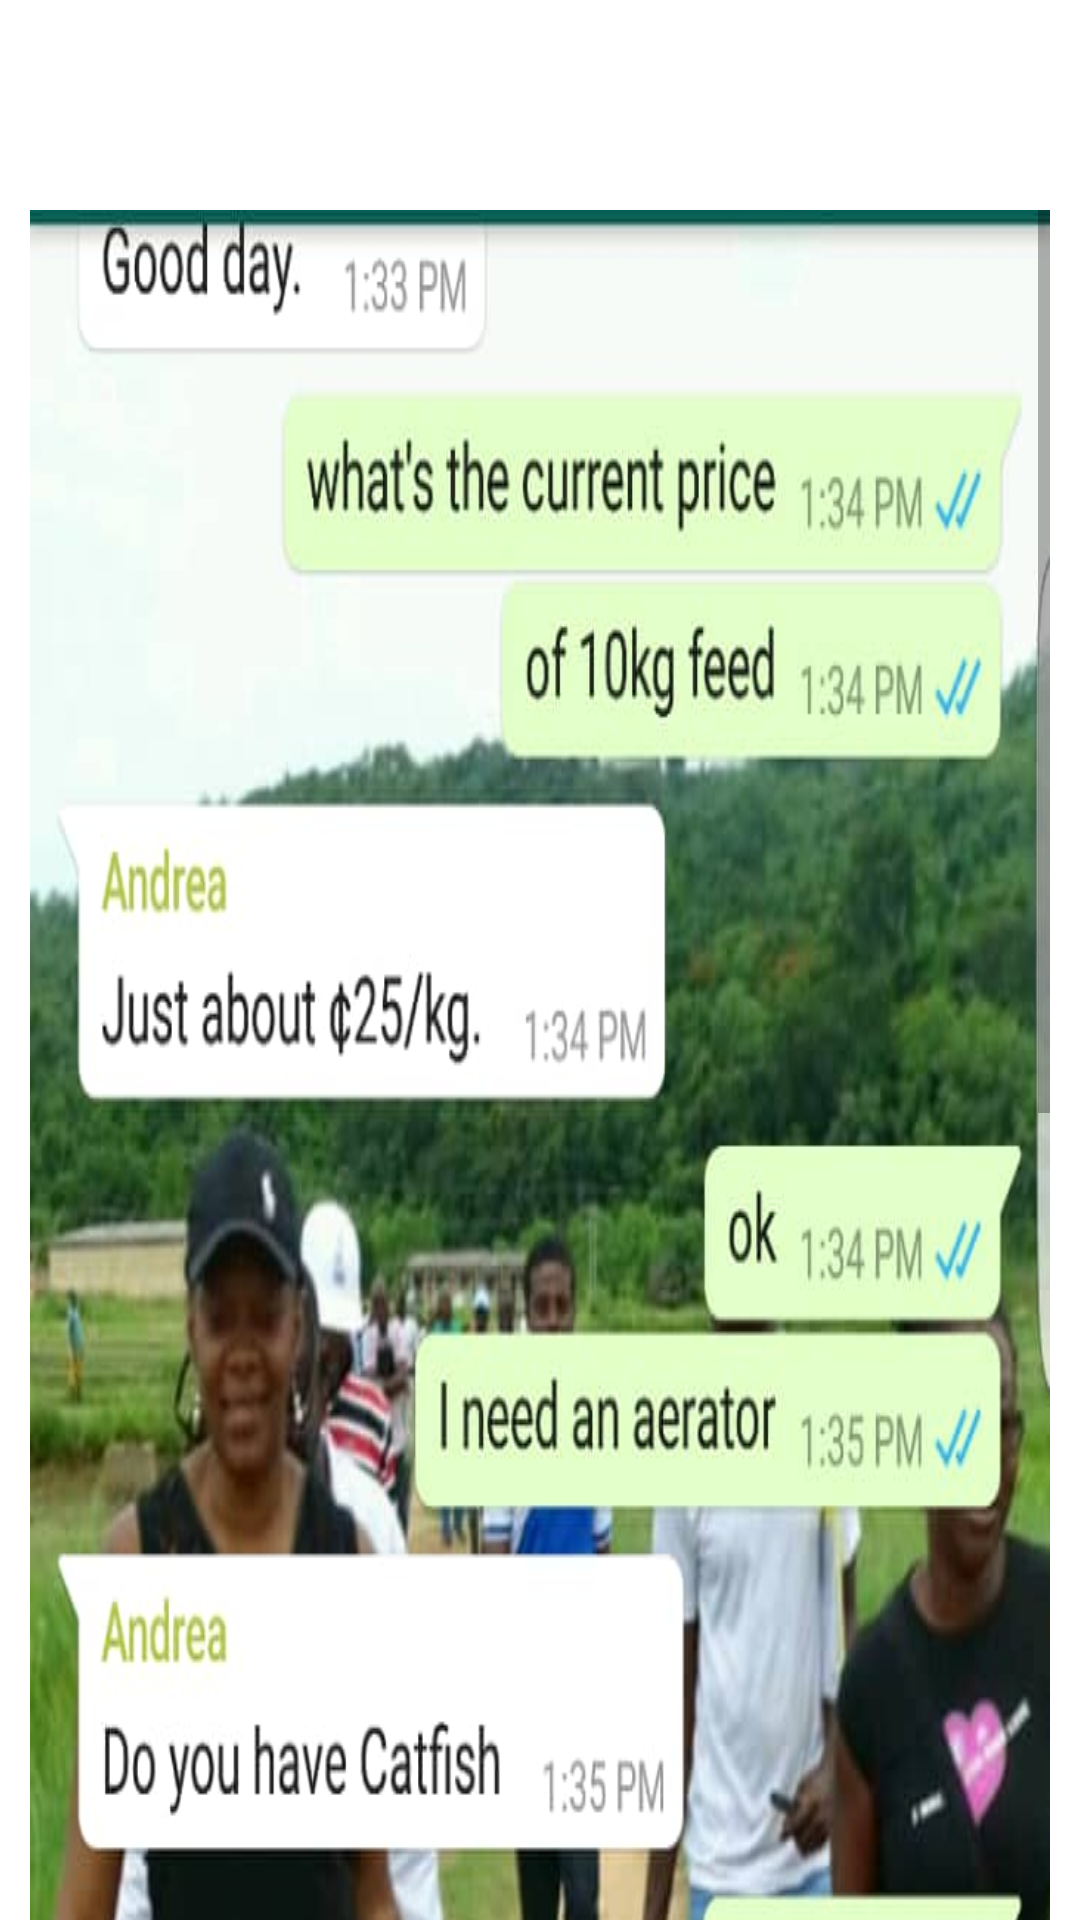

Produce the Android XML layout that renders to this screen, including the resource entries it uses.
<!-- AndroidManifest.xml: application theme AppTheme -->
<!-- res/layout/fragment_farmer_connect.xml -->
<?xml version="1.0" encoding="utf-8"?>
<androidx.constraintlayout.widget.ConstraintLayout xmlns:android="http://schemas.android.com/apk/res/android"
    xmlns:app="http://schemas.android.com/apk/res-auto"
    xmlns:tools="http://schemas.android.com/tools"
    android:layout_width="match_parent"
    android:layout_height="match_parent"
    tools:context=".Activities.ui.farmerconnect.FarmerConnectFragment">

    <ScrollView
        android:layout_width="match_parent"
        android:layout_height="match_parent"
        android:layout_marginTop="70dp"
         android:layout_marginEnd="10dp"
        android:layout_marginStart="10dp">
        <RelativeLayout
            android:layout_width="match_parent"
            android:layout_height="wrap_content"
            android:background="@drawable/chat1">

        </RelativeLayout>

    </ScrollView>
</androidx.constraintlayout.widget.ConstraintLayout>
<!-- resources referenced by this layout -->
<resources>
  <!-- drawable chat1: jpeg bitmap (drawable, 75544 bytes) -->
  <style name="AppTheme" parent="Theme.MaterialComponents.Light.NoActionBar">
          <item name="colorPrimary">@color/colorPrimary</item>
          <item name="colorPrimaryDark">@color/colorPrimary</item>
          <item name="colorAccent">@color/colorPrimaryDark</item>
          <item name="windowActionBar">false</item>
          <item name="windowNoTitle">true</item>
       </style>
  <color name="colorPrimary">#3F51B5</color>
  <color name="colorPrimaryDark">#303F9F</color>
</resources>
